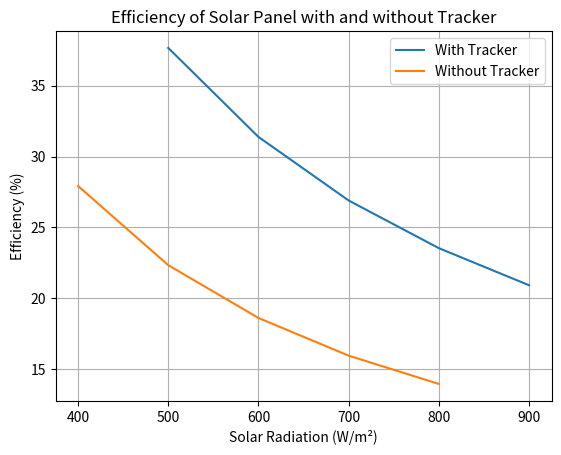

The matplotlib source for this figure:
import matplotlib.pyplot as plt

solar_radiation_with_tracker = [900, 800, 700, 600, 500]  # W/m²
solar_radiation_without_tracker = [800, 700, 600, 500, 400]  # W/m²

efficiency_with_tracker = []
efficiency_without_tracker = []

for sr_with_tracker, sr_without_tracker in zip(solar_radiation_with_tracker, solar_radiation_without_tracker):
    efficiency_with_tracker.append(
        (1 + 0.005 * (35 - 25)) * 0.8 * 0.95 * (0.98 * 25 * 8 + 0.4 * 100) / sr_with_tracker * 100
    )
    efficiency_without_tracker.append(
        (1 + 0.005 * (35 - 25)) * 0.75 * 0.9 * (0.98 * 20 * 6 + 0.4 * 100) / sr_without_tracker * 100
    )

plt.plot(solar_radiation_with_tracker, efficiency_with_tracker, label='With Tracker')
plt.plot(solar_radiation_without_tracker, efficiency_without_tracker, label='Without Tracker')
plt.xlabel('Solar Radiation (W/m²)')
plt.ylabel('Efficiency (%)')
plt.title('Efficiency of Solar Panel with and without Tracker')
plt.legend()
plt.grid()
plt.show()
